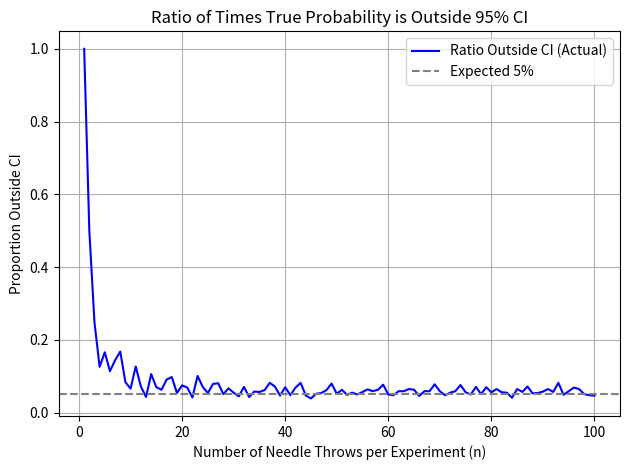

This chart was generated by the following Python code:
import random
import math
import numpy as np
import matplotlib.pyplot as plt
import os

needle_length = 0.7
space_btw_line = 1
trials = 1000
no_of_needles = list(range(1, 101, 1))

true_probability = (2*needle_length)/(space_btw_line*math.pi)
print("True Probability calculated ", true_probability)

outside_confidence_interval = []

for n in no_of_needles:
    outside_prob_range = 0
    for i in range(trials):
        crossed_line_count = 0
        for K in range(n):
            
            d_btw_needle_line = random.uniform(0,space_btw_line/2)
            angle_btw_needle_line = random.uniform(0,math.pi/2)
        
            # print(d_btw_needle_line,angle_btw_needle_line)
        
            crossing_line = math.sin(angle_btw_needle_line) * (needle_length/2)
            # print(crossing_line)
            if crossing_line > d_btw_needle_line:
                crossed_line_count = crossed_line_count + 1
            else:
                continue
        P = crossed_line_count/n
        #according to formula 
        error = 1.96 * math.sqrt((1/n)*P*(1-P))
        lower_val = P - error
        higher_val = P + error

        if true_probability < lower_val or true_probability > higher_val:
            outside_prob_range = outside_prob_range + 1

    ratio = outside_prob_range / trials
    outside_confidence_interval.append(ratio)
    
# Paths
output_folder = "A3/output/task1"  
os.makedirs(output_folder, exist_ok=True)

plt.plot(no_of_needles, outside_confidence_interval, label='Ratio Outside CI (Actual)', color='blue')
plt.axhline(0.05, linestyle='--', color='gray', label='Expected 5%')
plt.title("Ratio of Times True Probability is Outside 95% CI")
plt.xlabel("Number of Needle Throws per Experiment (n)")
plt.ylabel("Proportion Outside CI")
plt.legend()
plt.grid(True)
plt.tight_layout()
# Save the plot
filename = "task1d.png"
filepath = os.path.join(output_folder, filename)
plt.savefig(filepath)
plt.show()